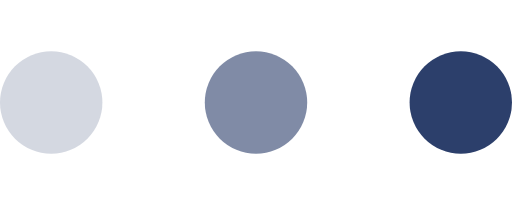
t = 0.00 s
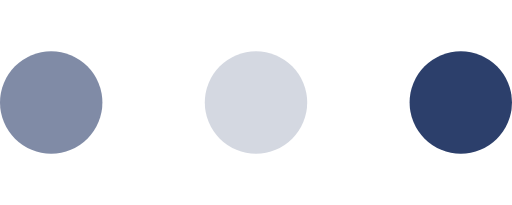
t = 0.20 s
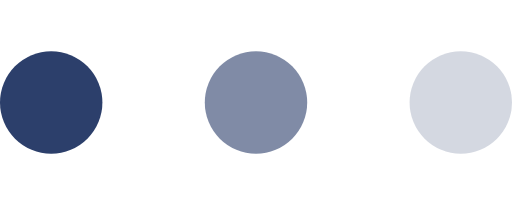
t = 0.40 s
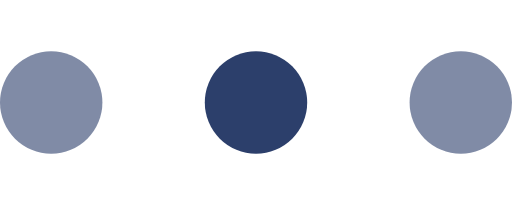
t = 0.60 s
t = 0.80 s: frame unchanged from t = 0.00 s, image omitted
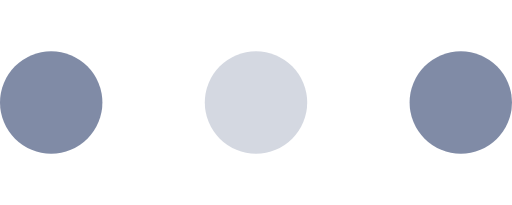
t = 1.00 s

The animated SVG that drew these frames (rendered in a browser with its animation timeline set to each time). Animation: 3 SMIL elements (animate=3); one cycle of 1.20 s, repeats indefinitely.

<svg xmlns="http://www.w3.org/2000/svg" version="1.1" id="Layer_1" x="0px" y="0px"
width="50" height="20" viewBox="0 0 50 20">
    <circle cx="5" cy="10" r="5" fill="#2c3f6b" opacity="0.2">
        <animate attributeName="opacity" attributeType="XML" values="0.2; 1; .2" begin="0s" dur="0.8s" repeatCount="indefinite" />
    </circle>
    <circle cx="25" cy="10" r="5" fill="#2c3f6b" opacity="0.6">
        <animate attributeName="opacity" attributeType="XML" values="0.2; 1; .2" begin="0.2s" dur="0.8s" repeatCount="indefinite" />
    </circle>
    <circle cx="45" cy="10" r="5" fill="#2c3f6b" opacity="1">
        <animate attributeName="opacity" attributeType="XML" values="0.2; 1; .2" begin="0.4s" dur="0.8s" repeatCount="indefinite" />
    </circle>
</svg>
